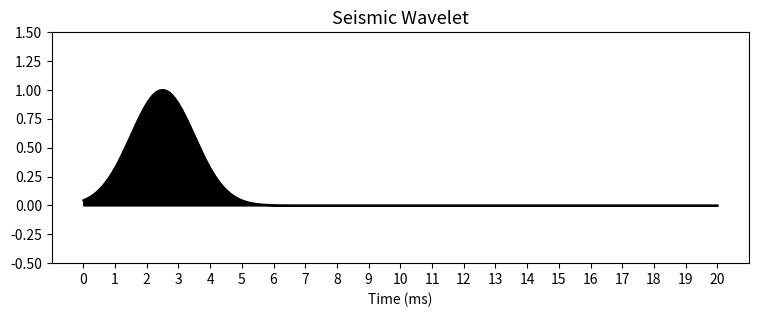

Write the Python code that produced this figure.
import numpy as np
import matplotlib.pyplot as plt

b = 2.5
x = np.linspace(0, 20, 200)

f = np.exp(-(x - b) ** 2 / 2)
fig, ax = plt.subplots(1, 1, figsize=(9, 3))
ax.plot(x, f, "k")
ax.set_ylim([-0.5, 1.5])
ax.set_xticks(np.linspace(0, 20, 21))
ax.fill_between(x, f, np.zeros_like(f), color="k")
ax.set_title("Seismic Wavelet", fontsize=13)
ax.set_xlabel("Time (ms)")

# fig.savefig('SeisWavelet.png',dpi=300)
